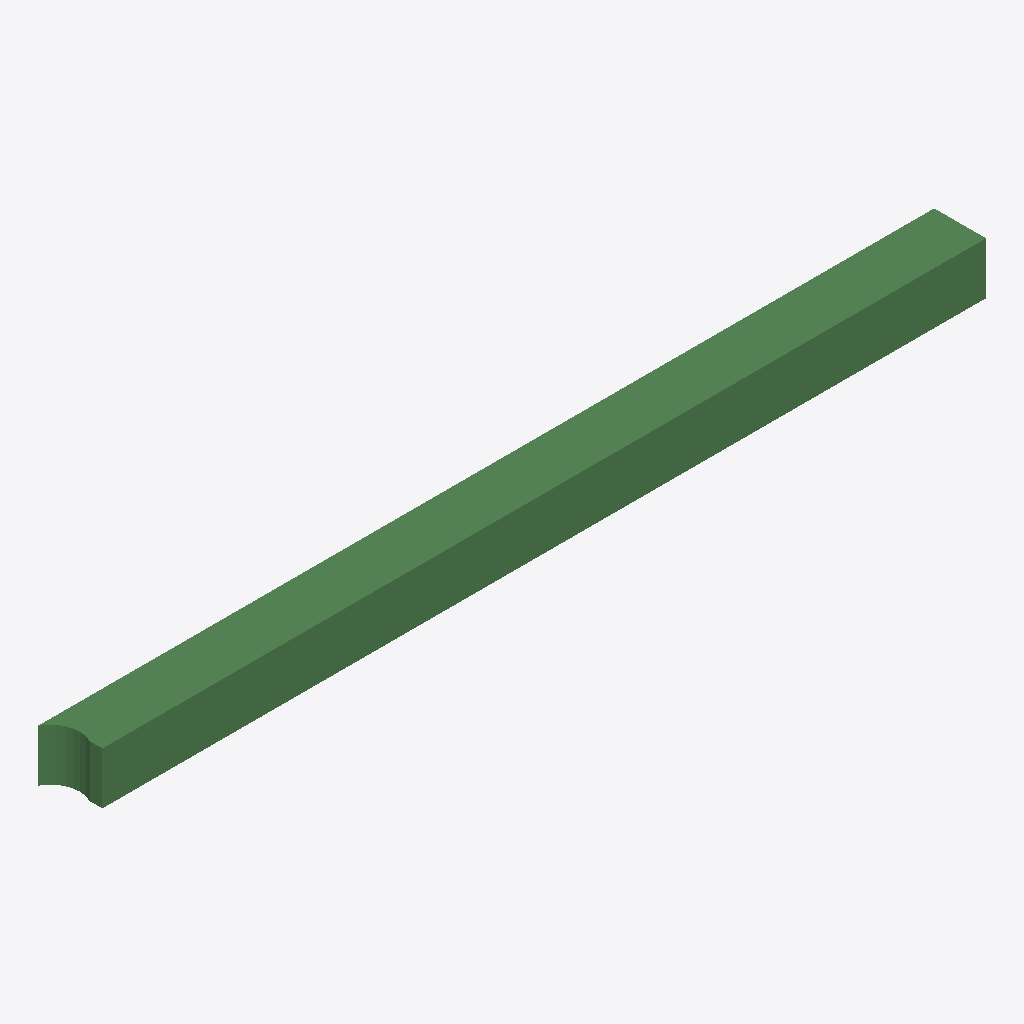
Isometric view of an IFC building model (IFC-SPF (STEP), schema IFC2X3, length unit metre), seen from the south-west, elements coloured by IFC class: 1 beam (green).
Extent 6912.1 m × 400.0 m × 400.0 m (x, y, z). Storeys (1): Default Building Storey at 0.00 m. Elements (1): 1 IfcBeam.

HEADER;
FILE_DESCRIPTION(('ViewDefinition [CoordinationView]'),'2;1');
FILE_NAME('/Users/macbook/Desktop/BIM/data/rst_advanced/IfcBeam300.ifc','2018-08-31T00:07:56-0400',('Unknown Author','info@ifctoolsproject.com'),('Unknown Organization'),'IFC Tools Project - IFC2x3 Java Toolbox','IFC2x3 Java Toolbox 2.0','Unknown Authorizer');
FILE_SCHEMA(('IFC2X3'));
ENDSEC;
DATA;
#108=IFCPROJECT('02FWInczL0QPx9baksAsQa',#100,'Default Project','Description of Default Project',$,$,$,(#103),#107);
#110=IFCBUILDING('1KXEiQAPbAOBaNjhYArqC9',#100,'Default Building','Description',$,#109,$,$,.ELEMENT.,$,$,$);
#111=IFCBUILDINGSTOREY('1EpxvYDJD5AebgYCTwoLwY',#100,'Default Building Storey','Description',$,#109,$,$,.ELEMENT.,$);
#1=IFCBEAM('2UD3D7uxP8kecbbBCRtzDe',#2,'M_Concrete-Rectangular Beam:400 x 800mm:152046',$,'M_Concrete-Rectangular Beam:400 x 800mm:69975',#3,#4,'152046');
ENDSEC;
